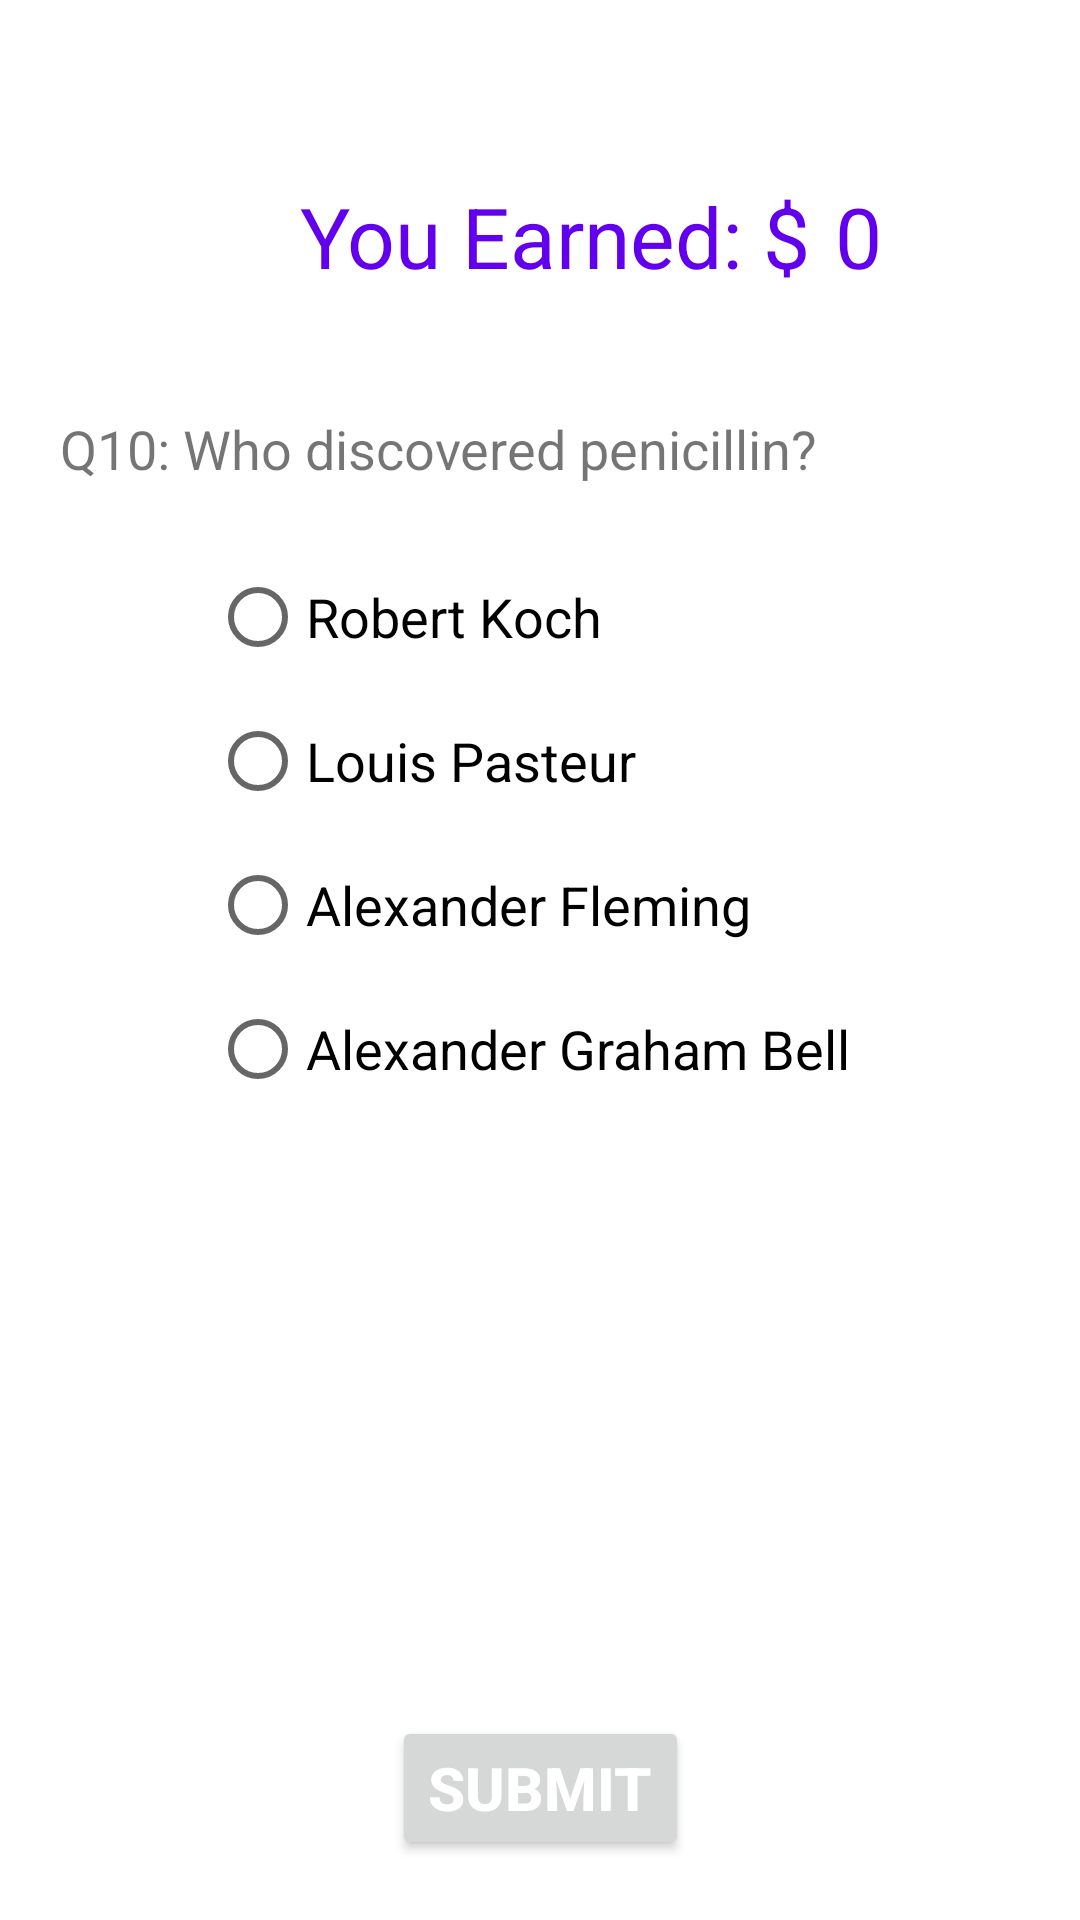

Layout XML and referenced resources for this Android screen:
<!-- AndroidManifest.xml: application theme Theme.R02006606_Quiz_Game -->
<!-- res/layout/activity_main10.xml -->
<?xml version="1.0" encoding="utf-8"?>
<androidx.constraintlayout.widget.ConstraintLayout xmlns:android="http://schemas.android.com/apk/res/android"
    xmlns:app="http://schemas.android.com/apk/res-auto"
    xmlns:tools="http://schemas.android.com/tools"
    android:layout_width="match_parent"
    android:layout_height="match_parent"
    tools:context=".MainActivity10">

    <TextView
        android:id="@+id/lb1"
        android:layout_width="wrap_content"
        android:layout_height="wrap_content"
        android:layout_marginLeft="100dp"
        android:layout_marginTop="60dp"
        android:text="You Earned: $"
        android:textColor="@color/purple_500"
        android:textSize="28sp"
        app:layout_constraintLeft_toLeftOf="parent"
        app:layout_constraintTop_toTopOf="parent"
        />

    <TextView
        android:id="@+id/score"
        android:layout_width="wrap_content"
        android:layout_height="wrap_content"
        android:layout_marginLeft="8dp"
        android:backgroundTint="@color/white"
        android:minWidth="48dp"
        android:text="0"
        android:textColor="@color/purple_500"
        android:textSize="28sp"
        app:layout_constraintLeft_toRightOf="@+id/lb1"
        app:layout_constraintBaseline_toBaselineOf="@+id/lb1"
        />

    <TextView
        android:id="@+id/question"
        android:layout_width="match_parent"
        android:layout_height="wrap_content"
        android:text="Q10: Who discovered penicillin?"
        android:textSize="18sp"
        app:layout_constraintTop_toBottomOf="@id/lb1"
        android:layout_marginTop="20dp"
        android:padding="20dp"
        />

    <RadioGroup
        android:id="@+id/radioGrp"
        android:layout_width="match_parent"
        android:layout_height="wrap_content"
        android:choiceMode="singleChoice"
        android:paddingLeft="70dp"
        app:layout_constraintTop_toBottomOf="@+id/question">

        <RadioButton
            android:id="@+id/ans1"
            android:layout_width="wrap_content"
            android:layout_height="wrap_content"
            android:text="Robert Koch"
            android:textSize="18sp"
            />

        <RadioButton
            android:id="@+id/ans2"
            android:layout_width="wrap_content"
            android:layout_height="wrap_content"
            android:text="Louis Pasteur"
            android:textSize="18sp"
            />

        <RadioButton
            android:id="@+id/ans3"
            android:layout_width="wrap_content"
            android:layout_height="wrap_content"
            android:text="Alexander Fleming"
            android:textSize="18sp"
            />

        <RadioButton
            android:id="@+id/ans4"
            android:layout_width="wrap_content"
            android:layout_height="wrap_content"
            android:text="Alexander Graham Bell"
            android:textSize="18sp"
            />
    </RadioGroup>

    <Button
        android:id="@+id/btn"
        android:layout_width="wrap_content"
        android:layout_height="wrap_content"
        android:layout_marginBottom="20dp"
        android:text="Submit"
        android:textAlignment="center"
        android:textColor="@color/white"
        android:textSize="20sp"
        android:textStyle="bold"
        app:layout_constraintBottom_toBottomOf="parent"
        app:layout_constraintEnd_toEndOf="parent"
        app:layout_constraintStart_toStartOf="parent" />

</androidx.constraintlayout.widget.ConstraintLayout>
<!-- resources referenced by this layout -->
<resources>
  <color name="purple_500">#FF6200EE</color>
  <color name="white">#FFFFFFFF</color>
  <style name="Theme.R02006606_Quiz_Game" parent="Theme.MaterialComponents.DayNight.DarkActionBar">
          
          <item name="colorPrimary">@color/purple_500</item>
          <item name="colorPrimaryVariant">@color/purple_700</item>
          <item name="colorOnPrimary">@color/white</item>
          
          <item name="colorSecondary">@color/teal_200</item>
          <item name="colorSecondaryVariant">@color/teal_700</item>
          <item name="colorOnSecondary">@color/black</item>
          
          <item name="android:statusBarColor" tools:targetApi="l">?attr/colorPrimaryVariant</item>
          
      </style>
  <color name="purple_700">#FF3700B3</color>
  <color name="teal_200">#FF03DAC5</color>
  <color name="teal_700">#FF018786</color>
  <color name="black">#FF000000</color>
</resources>
